Run: headless pygame with SDL's dummy video driver; simulated clock (each Clock.tick advances the game by its frame time, no real sleeping); random seed 0; keys injected as events and as key.get_pressed() state; no mouse input.
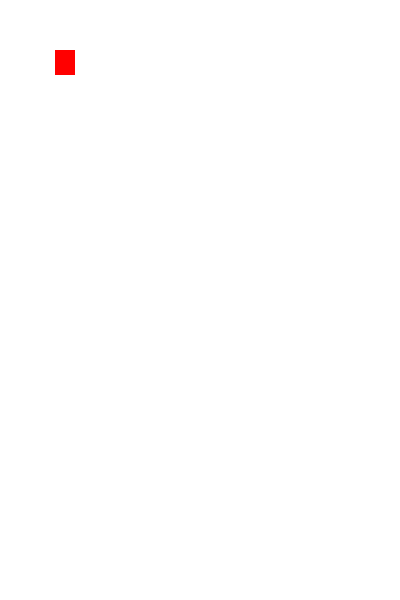
Frame 1 of 4 · flips 1–60 · no input
Frame 2 of 4 · flips 61–180 · tapped SPACE, RETURN · held RIGHT (→), D · screen unchanged from frame 1, image omitted
Frame 3 of 4 · flips 181–300 · held DOWN (↓), S · screen unchanged from frame 2, image omitted
Frame 4 of 4 · flips 301–420 · held LEFT (←), A, UP (↑), W · screen unchanged from frame 3, image omitted

The pygame program that drew these frames:

import pygame 

pygame.init()

#variables
BLACK    = (   0,   0,   0)
WHITE    = ( 255, 255, 255)
GREEN    = (   0, 255,   0)
RED      = ( 255,   0,   0)
BLUE     = (   0,   0, 255)

#game window
SCREEN_WIDTH = 400
SCREEN_HEIGHT = 600

screen = pygame.display.set_mode((SCREEN_WIDTH, SCREEN_HEIGHT))
pygame.display.set_caption('Dungeon Destroyers')
clock = pygame.time.Clock()

run = True
while run == True:
    #event handler for key strokes
    for event in pygame.event.get():
        if event.type == pygame.QUIT:
            run = False 

    #clears screen and set background        
    screen.fill(WHITE)

    #drawing code
    pygame.draw.rect(screen, RED, [55, 50, 20, 25], 0)
    #updates screen with drawing code
    pygame.display.flip()

    #60 updates a second
    clock.tick(60)
pygame.quit()
